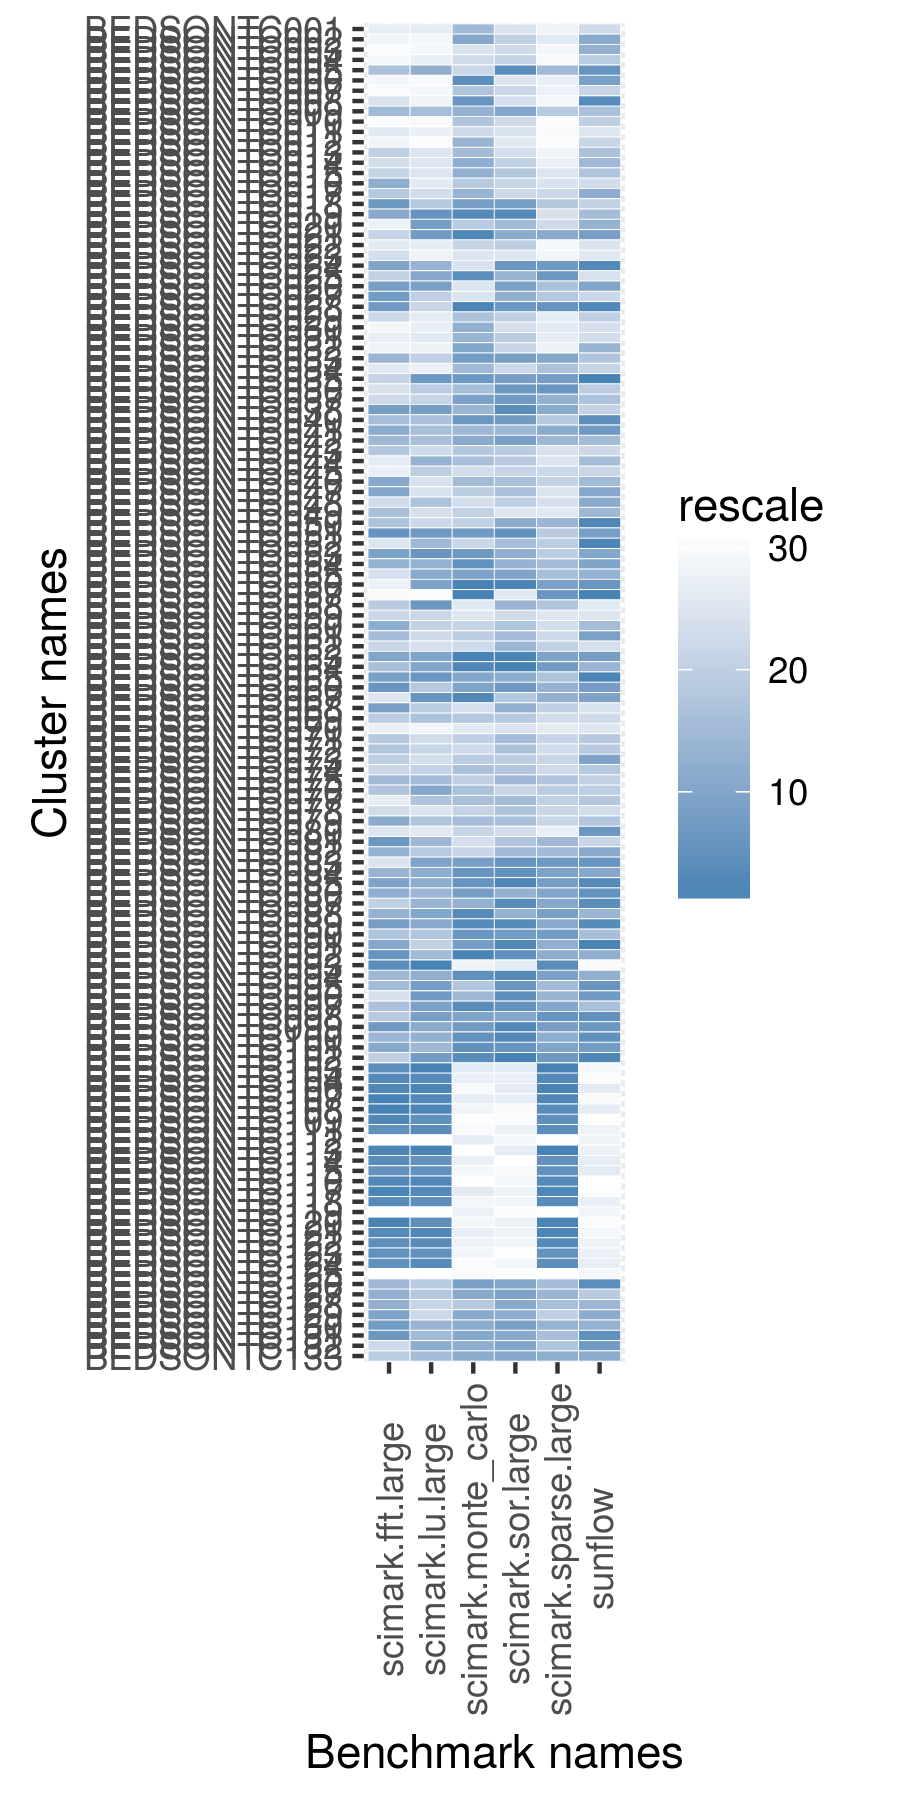

The file beside this chart, header and first rows:
name, scimark.fft.large, scimark.lu.large, scimark.monte_carlo, scimark.sor.large, scimark.sparse.large, sunflow
BEDSONTC001, 35.93, 6.641, 59.55, 34.64, 20.41, 87.74
BEDSONTC002, 35.4, 6.572, 59.77, 35.55, 20.87, 89.03
BEDSONTC003, 34.22, 6.517, 59.13, 34.93, 20.15, 88.86
BEDSONTC004, 34.9, 6.615, 59.25, 35.53, 19.91, 88.27
BEDSONTC005, 36.91, 6.958, 59.31, 37.44, 21.43, 89.77
BEDSONTC006, 34.95, 6.387, 60.02, 34.45, 20.53, 89.18
BEDSONTC007, 34.24, 6.572, 59.46, 35.32, 20.51, 88.02
BEDSONTC008, 36.2, 6.584, 59.96, 34.75, 19.99, 89.92
BEDSONTC009, 37.08, 6.942, 59.65, 37.23, 21.31, 88.52
BEDSONTC010, 34.17, 6.437, 59.45, 34.99, 19.62, 88.19
BEDSONTC011, 36.06, 6.613, 59.29, 34.65, 19.83, 86.33
BEDSONTC012, 35.05, 6.255, 59.62, 33.64, 19.76, 87.9
BEDSONTC013, 36.63, 6.723, 59.54, 34.83, 20.38, 88.52
BEDSONTC014, 36.36, 6.715, 59.67, 35.55, 20.51, 88.64
BEDSONTC015, 36.6, 6.844, 59.66, 36.04, 20.95, 88.47
BEDSONTC016, 37.36, 6.659, 59.43, 35.47, 21, 87.61
BEDSONTC017, 36.8, 6.896, 59.64, 35.17, 21.2, 88.96
BEDSONTC018, 38.25, 6.933, 59.86, 37.31, 21.32, 88.12
BEDSONTC019, 37.46, 7.02, 60.08, 37.48, 21.05, 88.62
BEDSONTC020, 35.72, 6.972, 59.43, 36.39, 21.19, 88.82
BEDSONTC021, 36.6, 6.974, 60.1, 37.13, 21.48, 89.27
BEDSONTC022, 36.05, 6.633, 59.33, 35.88, 19.92, 87.01
BEDSONTC023, 36.35, 6.593, 58.4, 34.35, 20.28, 82.75
BEDSONTC024, 37.54, 6.956, 59.14, 37.35, 21.57, 90.17
BEDSONTC025, 36.62, 6.966, 60.03, 36.66, 21.58, 87.08
BEDSONTC026, 37.7, 6.969, 59.01, 37.26, 21.37, 89.13
BEDSONTC027, 38.02, 6.925, 59.1, 36.95, 21.31, 87.85
BEDSONTC028, 38.21, 6.912, 60.12, 37.34, 21.62, 90.18
BEDSONTC029, 36.56, 6.643, 59.47, 35.67, 20.62, 88.22
BEDSONTC030, 34.93, 6.618, 59.66, 34.74, 20.69, 87.45
BEDSONTC031, 36.01, 6.665, 59.61, 35.91, 20.6, 87.5
BEDSONTC032, 35.46, 6.601, 59.81, 35.35, 20.46, 88.79
BEDSONTC033, 37.16, 6.921, 59.88, 37.3, 21.51, 88.38
BEDSONTC034, 36.13, 6.608, 59.57, 35.31, 21.37, 87.9
BEDSONTC035, 36.61, 6.984, 59.91, 37.3, 21.56, 90.42
BEDSONTC036, 36.21, 6.928, 59.52, 37.34, 21.61, 88.25
BEDSONTC037, 36.43, 6.915, 59.84, 37.34, 21.46, 88.48
BEDSONTC038, 37.72, 6.97, 59.6, 37.44, 21.48, 88.08
BEDSONTC040, 37.04, 6.939, 59.92, 37.33, 21.31, 89.84
BEDSONTC041, 37.42, 6.941, 59.59, 36.64, 21.48, 89.45
BEDSONTC042, 37.09, 6.94, 59.72, 37.29, 21.43, 88.63
BEDSONTC043, 36.81, 6.905, 59.44, 35.94, 21.03, 87.79
BEDSONTC044, 36.04, 6.957, 59.5, 35.96, 20.96, 88.58
BEDSONTC045, 35.87, 6.926, 59.24, 35.47, 21.19, 87.86
BEDSONTC046, 37.49, 6.89, 59.54, 36.21, 21.24, 88.63
BEDSONTC047, 37.49, 6.89, 59.39, 36.19, 21, 89.12
BEDSONTC048, 36.41, 6.937, 59.23, 35.67, 21.08, 89.03
BEDSONTC049, 37.04, 6.892, 59.38, 34.56, 20.92, 88.72
BEDSONTC050, 36.89, 6.911, 59.37, 37.06, 21.43, 90.24
BEDSONTC051, 38.58, 6.981, 59.88, 37.42, 21.3, 89.24
BEDSONTC052, 36.15, 6.947, 59.31, 36.24, 21.29, 90.31
BEDSONTC053, 37.59, 6.992, 59.9, 37, 21.28, 89.13
BEDSONTC054, 37.25, 6.957, 59.99, 36.78, 21.4, 89.14
BEDSONTC055, 36.3, 6.964, 59.84, 37.24, 21.38, 88.84
BEDSONTC056, 35.74, 6.967, 60.15, 37.51, 21.54, 89.69
BEDSONTC057, 34.79, 6.333, 60.25, 33.57, 21.59, 90.6
BEDSONTC058, 36.75, 6.984, 57.79, 36.73, 21.34, 81.72
BEDSONTC059, 36.53, 6.911, 58.34, 34.89, 20.92, 86.32
BEDSONTC060, 37.37, 6.919, 59.35, 36.11, 21.12, 88.59
BEDSONTC061, 37.07, 6.91, 59.4, 36.26, 21.19, 89.16
... 70 more rows
